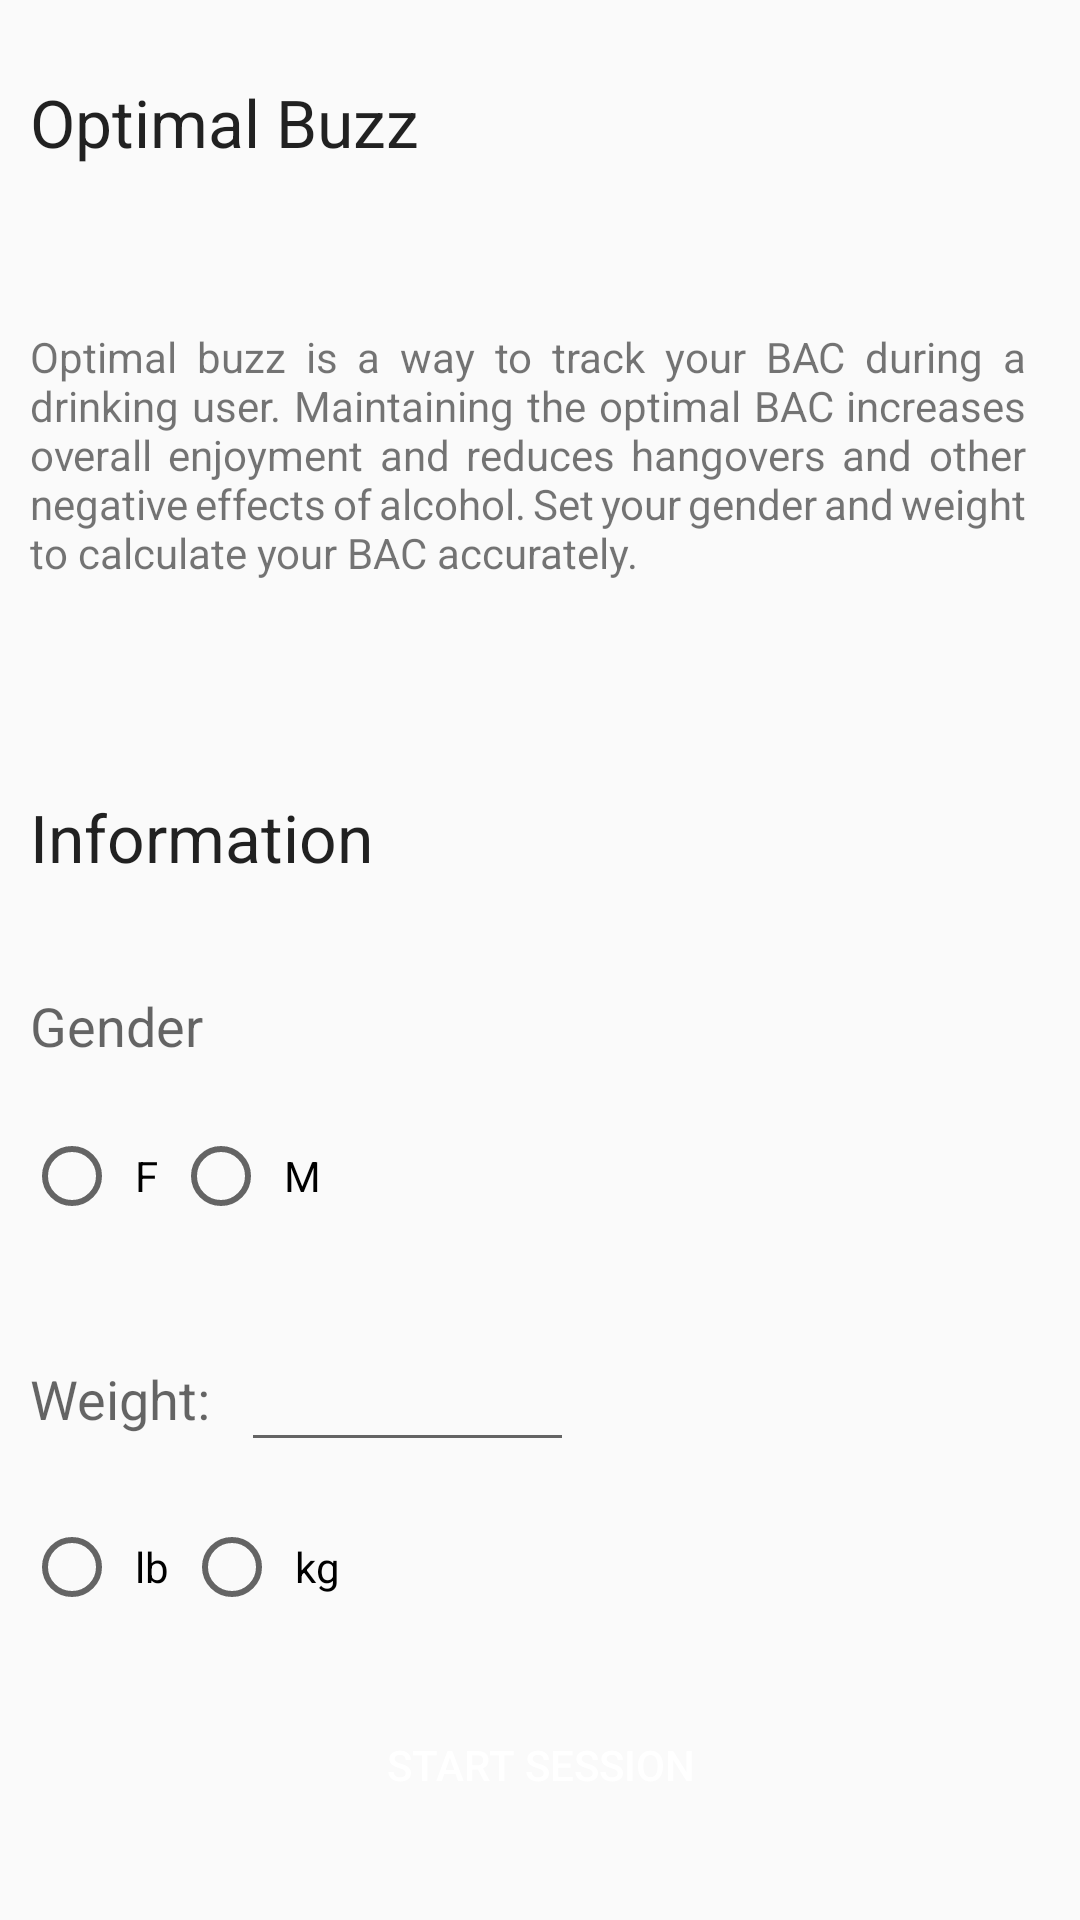

Android layout source for this screen:
<!-- AndroidManifest.xml: application theme AppTheme -->
<!-- res/layout/title_fragment.xml -->
<?xml version="1.0" encoding="utf-8"?>
<layout xmlns:android="http://schemas.android.com/apk/res/android"
    xmlns:app="http://schemas.android.com/apk/res-auto"
    xmlns:tools="http://schemas.android.com/tools"
    tools:context="com.example.android.frag.TitleFragment">

    <androidx.constraintlayout.widget.ConstraintLayout

        android:layout_width="match_parent"
        android:layout_height="match_parent"
        android:gravity="center_vertical|end"
        android:orientation="vertical">


        <TextView
            android:id="@+id/text_main_header"
            android:layout_width="wrap_content"
            android:layout_height="0dp"
            android:layout_marginTop="16dp"
            android:padding="10dp"
            android:text="@string/title_introduction_header_msg"
            android:textAppearance="@style/TextAppearance.AppCompat.Large"
            app:layout_constraintStart_toStartOf="parent"
            app:layout_constraintTop_toTopOf="parent" />

        <TextView
            android:id="@+id/text_introduction_body"
            android:layout_width="352dp"
            android:layout_height="121dp"
            android:layout_marginTop="36dp"
            android:width="220dp"
            android:includeFontPadding="false"
            android:justificationMode="inter_word"
            android:padding="10dp"
            android:text="@string/title_introduction_body_msg"
            app:layout_constraintStart_toStartOf="parent"
            app:layout_constraintTop_toBottomOf="@+id/text_main_header" />

        <Button
            android:id="@+id/button_session"
            android:layout_width="wrap_content"
            android:layout_height="wrap_content"
            android:layout_marginTop="28dp"
            android:background="@drawable/button_style"
            android:text="@string/start_session_button_txt"
            android:textColor="@color/white"
            app:layout_constraintEnd_toEndOf="parent"
            app:layout_constraintStart_toStartOf="parent"
            app:layout_constraintTop_toBottomOf="@+id/radiogroup_units" />

        <TextView
            android:id="@+id/text_information_header"
            android:layout_width="wrap_content"
            android:layout_height="wrap_content"
            android:layout_marginTop="32dp"
            android:padding="10dp"
            android:text="Information"
            android:textAppearance="@style/TextAppearance.AppCompat.Large"
            app:layout_constraintStart_toStartOf="parent"
            app:layout_constraintTop_toBottomOf="@+id/text_introduction_body" />

        <TextView
            android:id="@+id/text_gender"
            android:layout_width="wrap_content"
            android:layout_height="wrap_content"
            android:layout_marginTop="16dp"
            android:padding="10dp"

            android:text="Gender"
            android:textAppearance="@style/TextAppearance.AppCompat.Medium"
            app:layout_constraintStart_toStartOf="parent"
            app:layout_constraintTop_toBottomOf="@+id/text_information_header" />

        <TextView
            android:id="@+id/text_weight_label"
            android:layout_width="wrap_content"
            android:layout_height="wrap_content"
            android:layout_marginTop="36dp"
            android:padding="10dp"
            android:text="Weight:"
            android:textAppearance="@style/TextAppearance.AppCompat.Medium"
            app:layout_constraintStart_toStartOf="parent"
            app:layout_constraintTop_toBottomOf="@+id/radiogroup_gender" />

        <EditText
            android:id="@+id/edit_weight"
            android:layout_width="111dp"
            android:layout_height="45dp"
            android:ems="10"
            android:inputType="number"
            app:layout_constraintBaseline_toBaselineOf="@+id/text_weight_label"
            app:layout_constraintStart_toEndOf="@+id/text_weight_label" />

        <RadioGroup
            android:id="@+id/radiogroup_units"
            android:layout_width="132dp"
            android:layout_height="28dp"
            android:layout_marginStart="8dp"
            android:layout_marginTop="20dp"
            android:orientation="horizontal"
            app:layout_constraintStart_toStartOf="parent"
            app:layout_constraintTop_toBottomOf="@+id/text_weight_label">


            <RadioButton
                android:id="@+id/radio_imperial"
                android:layout_width="wrap_content"
                android:layout_height="match_parent"
                android:paddingLeft="5dp"
                android:paddingRight="5dp"
                android:text="lb" />

            <RadioButton
                android:id="@+id/radio_metric"
                android:layout_width="wrap_content"
                android:layout_height="match_parent"
                android:paddingLeft="5dp"
                android:paddingRight="5dp"
                android:text="kg" />
        </RadioGroup>

        <RadioGroup
            android:id="@+id/radiogroup_gender"
            android:layout_width="123dp"
            android:layout_height="32dp"
            android:layout_marginStart="8dp"
            android:layout_marginTop="12dp"
            android:orientation="horizontal"
            app:layout_constraintStart_toStartOf="parent"
            app:layout_constraintTop_toBottomOf="@+id/text_gender">


            <RadioButton
                android:id="@+id/radio_female"
                android:layout_width="wrap_content"
                android:layout_height="match_parent"
                android:paddingLeft="5dp"
                android:paddingRight="5dp"
                android:text="F" />

            <RadioButton
                android:id="@+id/radio_male"
                android:layout_width="wrap_content"
                android:layout_height="match_parent"
                android:paddingLeft="5dp"
                android:paddingRight="5dp"
                android:text="M" />
        </RadioGroup>


    </androidx.constraintlayout.widget.ConstraintLayout>

</layout>
<!-- resources referenced by this layout -->
<resources>
  <color name="white">#FFFFFF</color>
  <!-- drawable button_style (drawable) -->
  <?xml version="1.0" encoding="utf-8"?>
  <selector xmlns:android="http://schemas.android.com/apk/res/android">
          <item>
              <shape>
                  <solid android:color="@color/soft_black" />
                  <size
                      android:width="165dp"
                      android:height="40dp" />
                  <corners android:radius="20dp" />
              </shape>
          </item>
  </selector>
  <string name="start_session_button_txt">Start Session</string>
  <string name="title_introduction_body_msg">Optimal buzz is a way to track your BAC during a drinking user. Maintaining the optimal BAC increases overall enjoyment and reduces hangovers and other negative effects of alcohol. Set your gender and weight to calculate your BAC accurately.</string>
  <string name="title_introduction_header_msg">Optimal Buzz</string>
  <style name="AppTheme" parent="Theme.AppCompat.Light.NoActionBar">
          
          <item name="colorPrimary">@color/medium</item>
          <item name="colorPrimaryDark">@color/darkest</item>
          <item name="colorAccent">@color/dark</item>
  
      </style>
  <color name="medium">#65737e </color>
  <color name="darkest">#343d46 </color>
  <color name="dark">#4f5b66 </color>
</resources>
